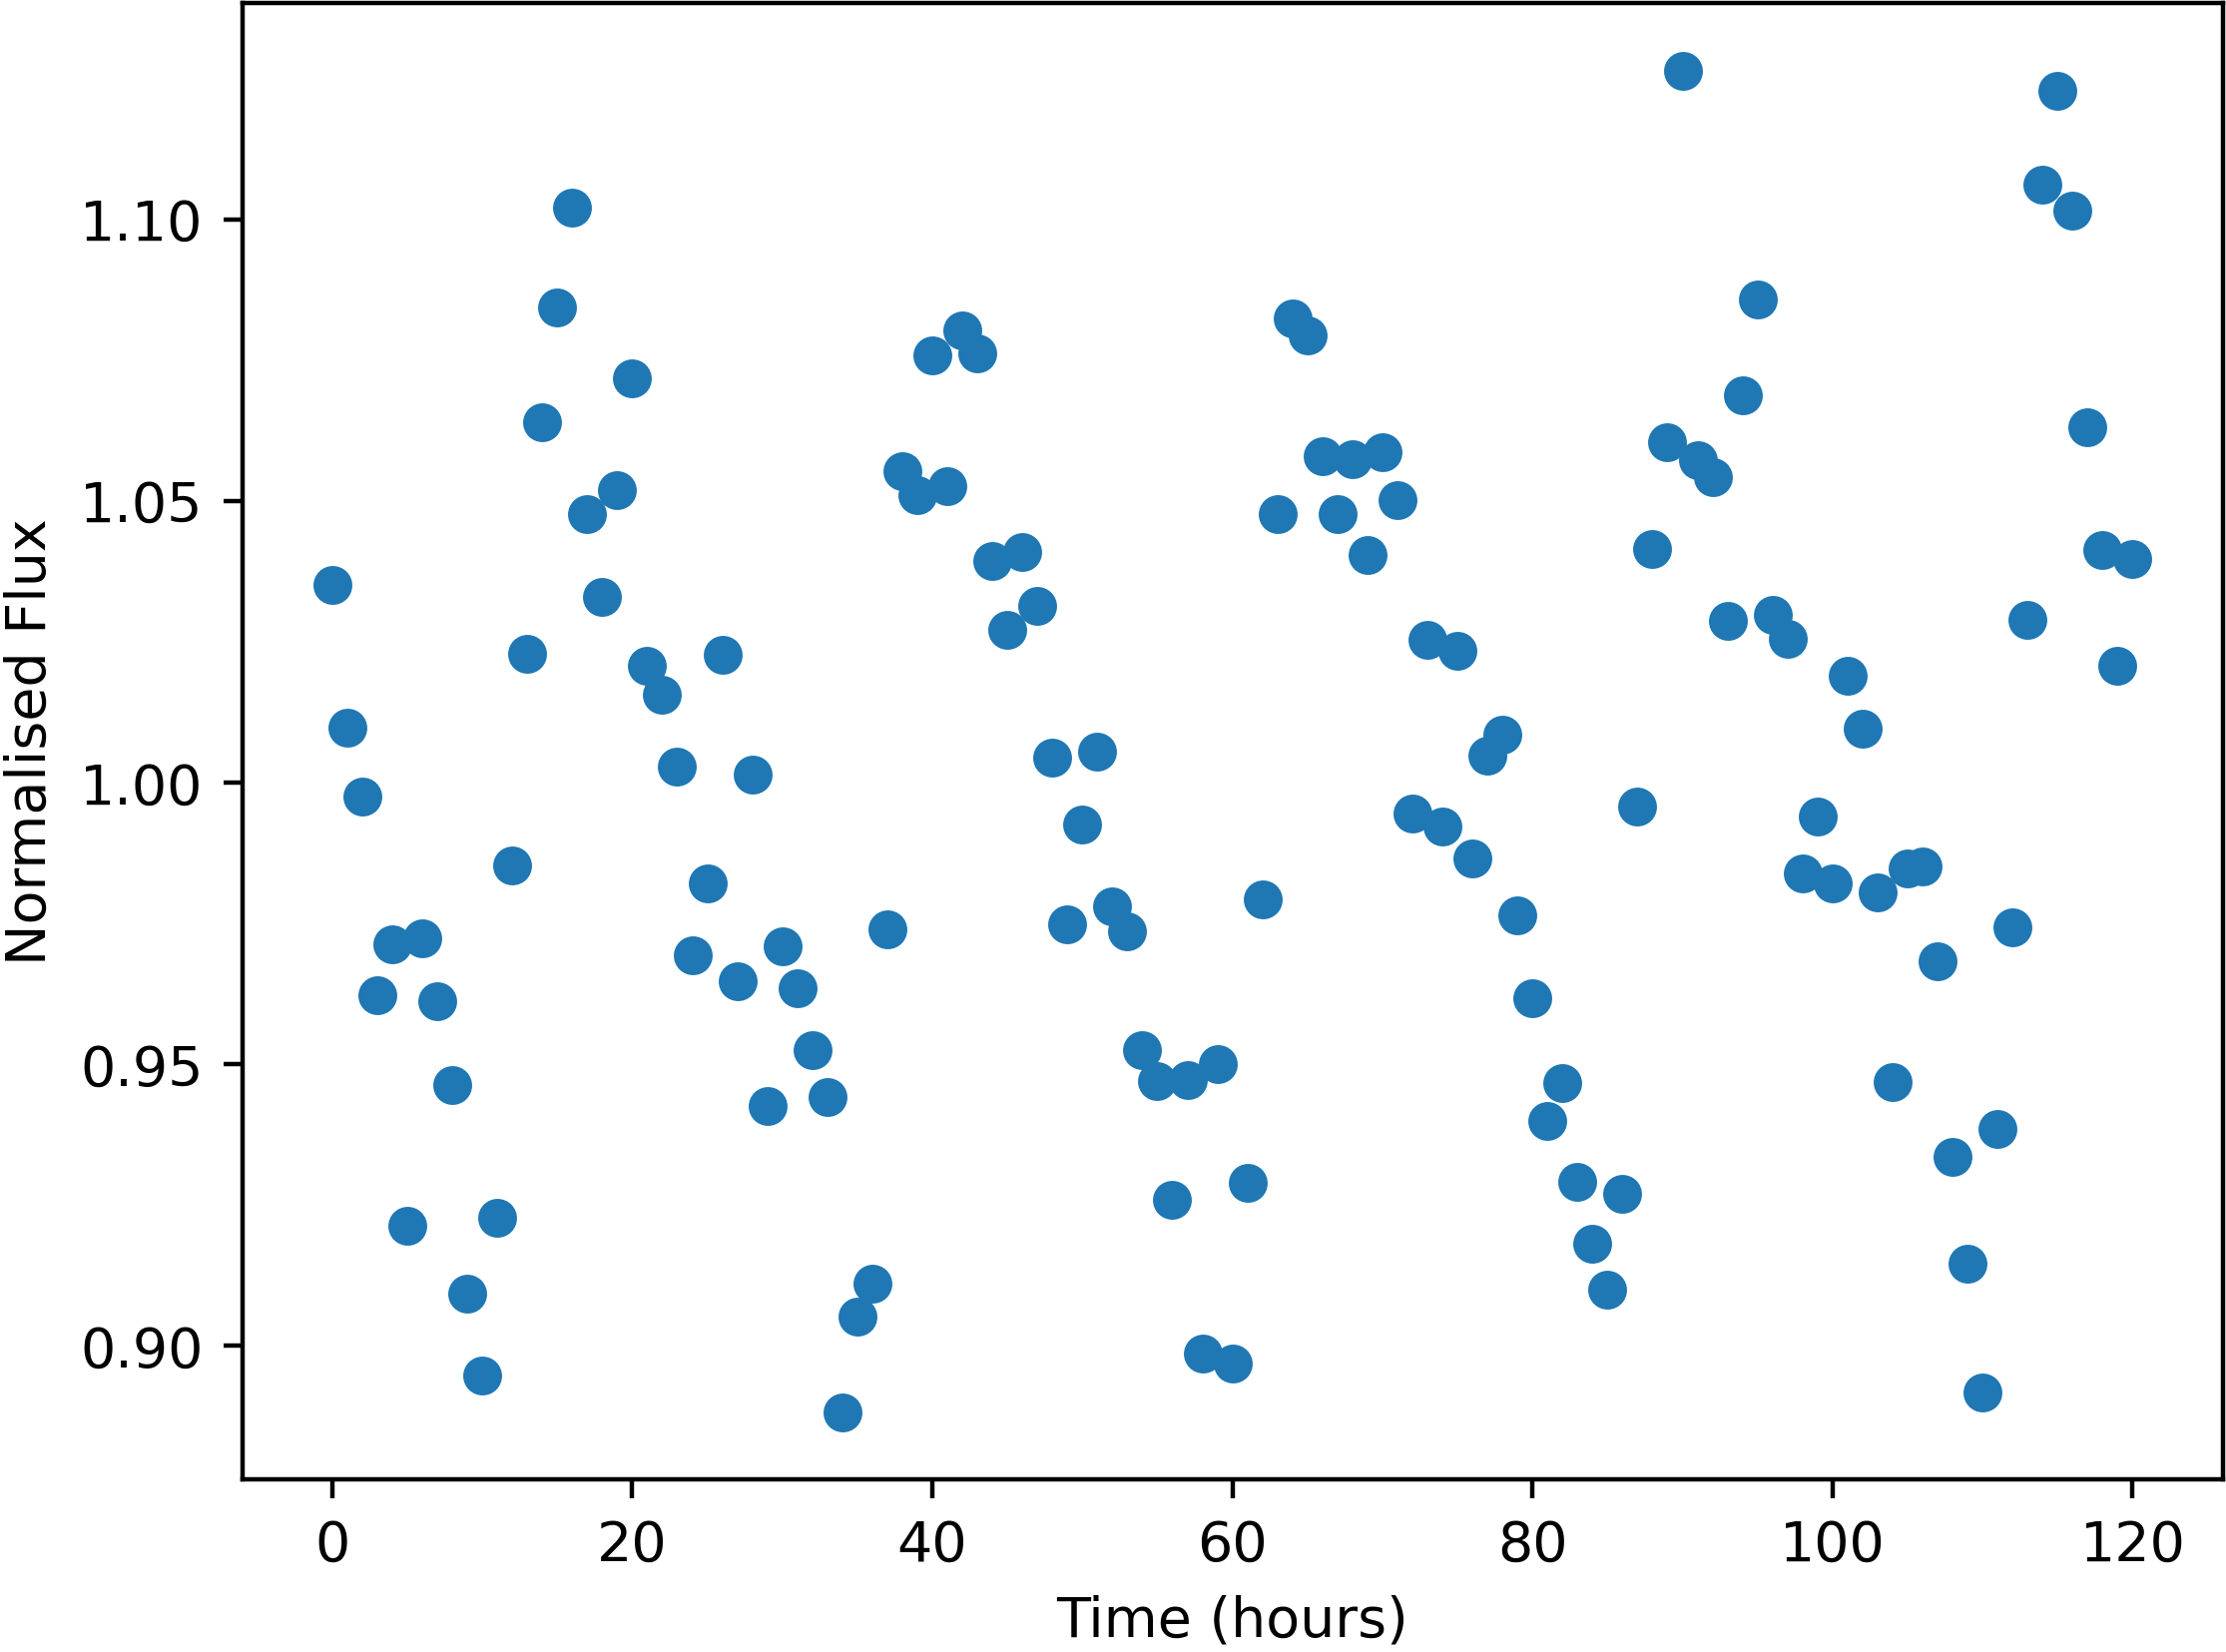

Source data for this figure (header and first rows):
Time, NormalisedFlux
0.0, 1.035
1.0, 1.01
2.0, 0.9975
3.0, 0.9623
4.0, 0.9713
5.0, 0.9212
6.0, 0.9723
7.0, 0.9612
8.0, 0.9463
9.0, 0.9092
10.0, 0.8947
11.0, 0.9228
12.0, 0.9853
13.0, 1.023
14.0, 1.064
15.0, 1.084
16.0, 1.102
17.0, 1.048
18.0, 1.033
19.0, 1.052
20.0, 1.072
21.0, 1.021
22.0, 1.016
23.0, 1.003
24.0, 0.9694
25.0, 0.9821
26.0, 1.023
27.0, 0.9648
28.0, 1.001
29.0, 0.9426
30.0, 0.971
31.0, 0.9635
32.0, 0.9525
33.0, 0.9442
34.0, 0.8882
35.0, 0.9052
36.0, 0.911
37.0, 0.9739
38.0, 1.055
39.0, 1.051
40.0, 1.076
41.0, 1.053
42.0, 1.08
43.0, 1.076
44.0, 1.039
45.0, 1.027
46.0, 1.041
47.0, 1.031
48.0, 1.004
49.0, 0.9748
50.0, 0.9925
51.0, 1.005
52.0, 0.9781
53.0, 0.9735
54.0, 0.9526
55.0, 0.947
56.0, 0.9258
57.0, 0.9471
58.0, 0.8987
59.0, 0.95
... 61 more rows
